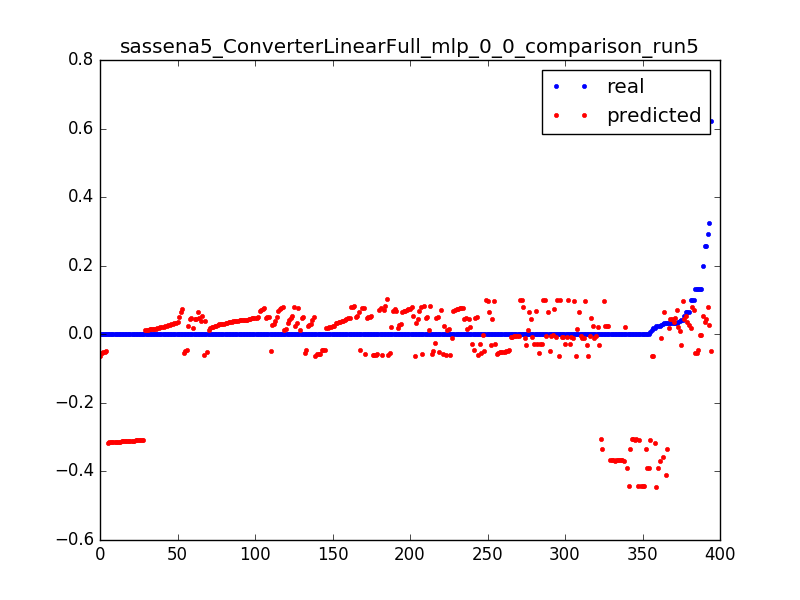

The data file committed next to this chart (first rows):
0.023686515769988235, -0.444097280965, 0.0031847133757961785
0.000565, -0.4438, 0.006369
0.000624, -0.4434, 0.009554
0.0004656, -0.4431, 0.01274
0.0006696, -0.4428, 0.01592
0.0006098, -0.4424, 0.01911
0.02386, -0.3911, 0.003185
0.001045, -0.3908, 0.006369
0.001031, -0.3904, 0.009554
0.000419, -0.3901, 0.01274
0.01754, -0.06437, 0.003185
0.01107, -0.06404, 0.006369
0.0001967, -0.06371, 0.009554
0.0, -0.06338, 0.01274
0.0001668, -0.06305, 0.01592
4.3201748436476005e-05, -0.06272, 0.01911
6.595981234497676e-05, -0.06239, 0.02229
0.0001338, -0.06206, 0.02548
1.8000728515198336e-05, -0.06173, 0.02866
9.116083226625444e-05, -0.0614, 0.03185
5.914525083565168e-05, -0.06107, 0.03503
5.554510513261201e-05, -0.06074, 0.03822
8.280335116991235e-05, -0.06041, 0.0414
5.554510513261201e-05, -0.06008, 0.04459
5.554510513261201e-05, -0.05975, 0.04777
5.760233124863468e-05, -0.05942, 0.05096
8.434627075692935e-05, -0.05909, 0.05414
7.85603223056156e-05, -0.05876, 0.05732
4.3201748436476005e-05, -0.05843, 0.06051
7.354583364781034e-05, -0.0581, 0.06369
6.994568794477068e-05, -0.05777, 0.06688
5.400218554559501e-05, -0.05744, 0.07006
4.3201748436476005e-05, -0.05711, 0.07325
5.554510513261201e-05, -0.05678, 0.07643
9.874685356908802e-05, -0.05645, 0.07962
4.3201748436476005e-05, -0.05612, 0.0828
0.1318, -0.05579, 0.08599
0.1318, -0.05546, 0.08917
0.0, -0.05513, 0.09236
9.874685356908802e-05, -0.0548, 0.09554
5.914525083565168e-05, -0.05447, 0.09873
3.960160273343634e-05, -0.05413, 0.1019
9.463240133704269e-05, -0.0538, 0.1051
3.6001457030396673e-06, -0.05347, 0.1083
0.000114, -0.05314, 0.1115
9.874685356908802e-05, -0.05281, 0.1146
0.0, -0.05248, 0.1178
9.874685356908802e-05, -0.05215, 0.121
2.1600874218238002e-05, -0.05182, 0.1242
7.714597935085002e-05, -0.05149, 0.1274
9.874685356908802e-05, -0.05116, 0.1306
0.0, -0.05083, 0.1338
9.874685356908802e-05, -0.0505, 0.1369
7.354583364781034e-05, -0.05017, 0.1401
2.5201019921277672e-05, -0.04984, 0.1433
9.874685356908802e-05, -0.04951, 0.1465
3.6001457030396673e-06, -0.04918, 0.1497
9.514670786604836e-05, -0.04885, 0.1529
9.874685356908802e-05, -0.04852, 0.1561
0.0, -0.04819, 0.1592
0.0001215, -0.04786, 0.1624
... 334 more rows
